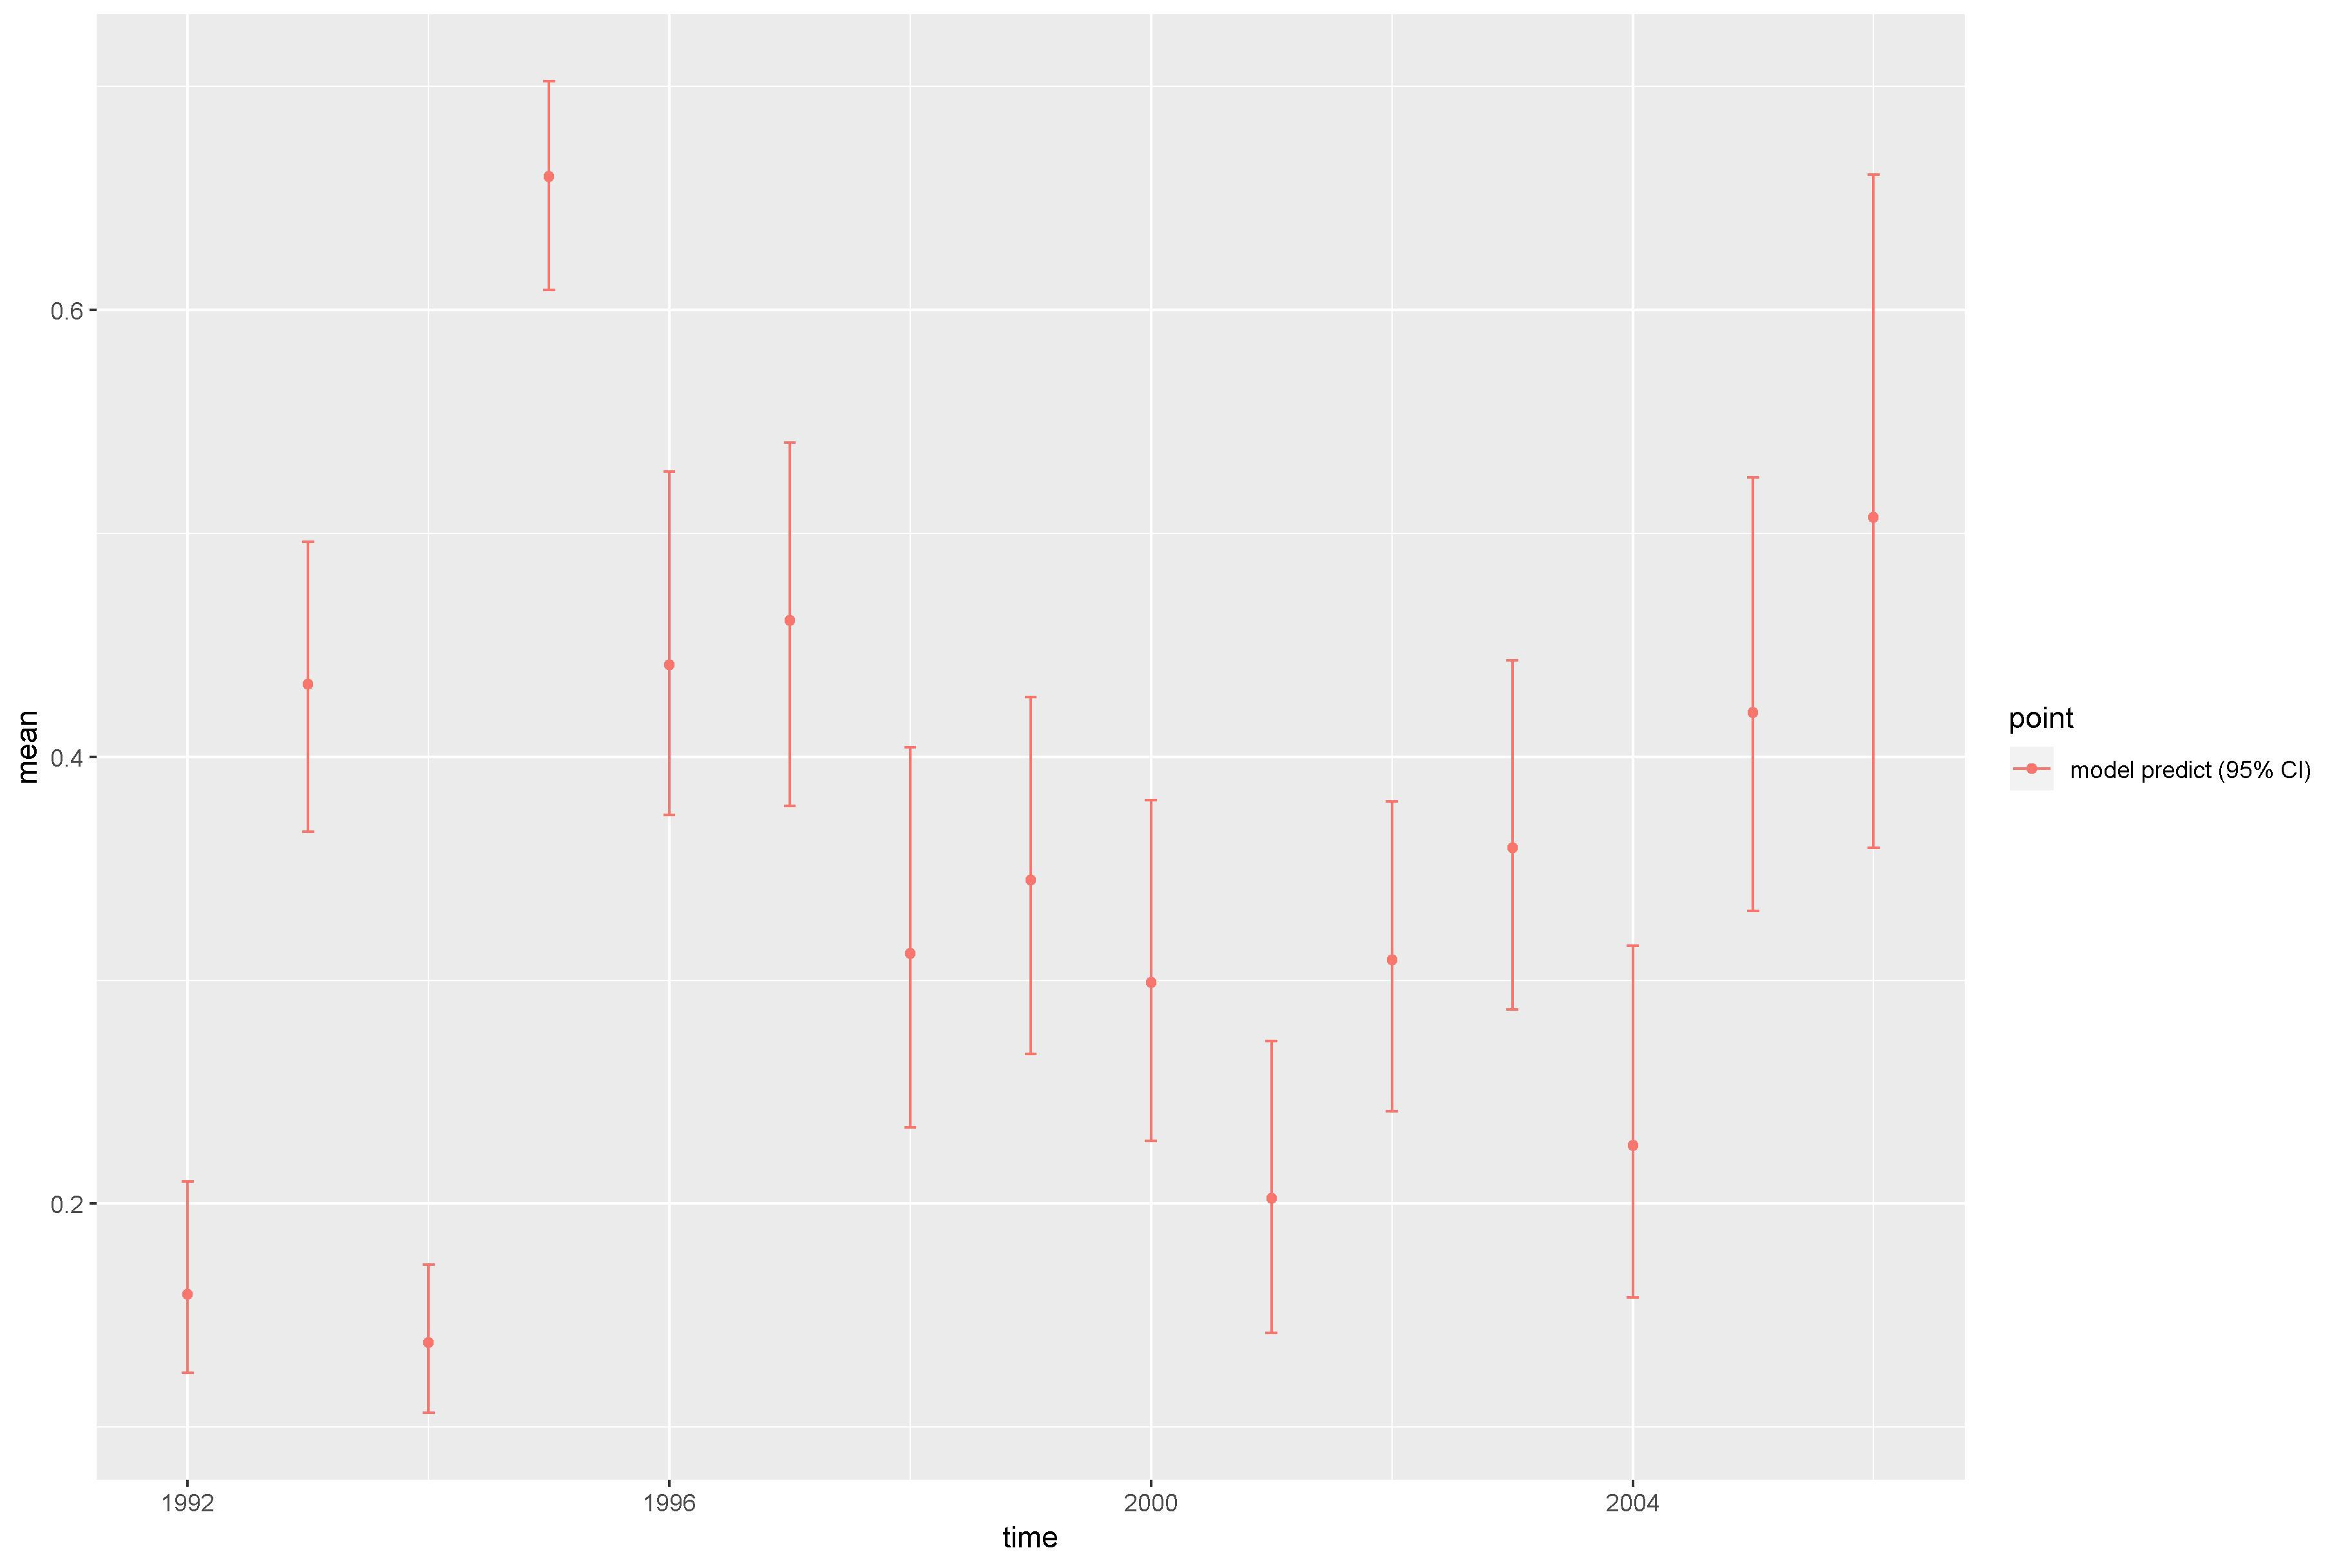

The file beside this chart, header and first rows:
, point, mean, low, high, time
1, model predict (95% CI), 0.1595, 0.1243, 0.2098, 1992
2, model predict (95% CI), 0.4325, 0.3664, 0.4962, 1993
3, model predict (95% CI), 0.1379, 0.1063, 0.1728, 1994
4, model predict (95% CI), 0.6596, 0.6089, 0.7023, 1995
5, model predict (95% CI), 0.4411, 0.374, 0.5275, 1996
6, model predict (95% CI), 0.4611, 0.378, 0.5405, 1997
7, model predict (95% CI), 0.312, 0.2341, 0.4042, 1998
8, model predict (95% CI), 0.3449, 0.267, 0.4266, 1999
9, model predict (95% CI), 0.299, 0.228, 0.3805, 2000
10, model predict (95% CI), 0.2024, 0.1421, 0.2726, 2001
11, model predict (95% CI), 0.3092, 0.2414, 0.38, 2002
12, model predict (95% CI), 0.3593, 0.2868, 0.443, 2003
13, model predict (95% CI), 0.2262, 0.1581, 0.3154, 2004
14, model predict (95% CI), 0.4198, 0.3311, 0.5249, 2005
15, model predict (95% CI), 0.507, 0.3591, 0.6606, 2006
